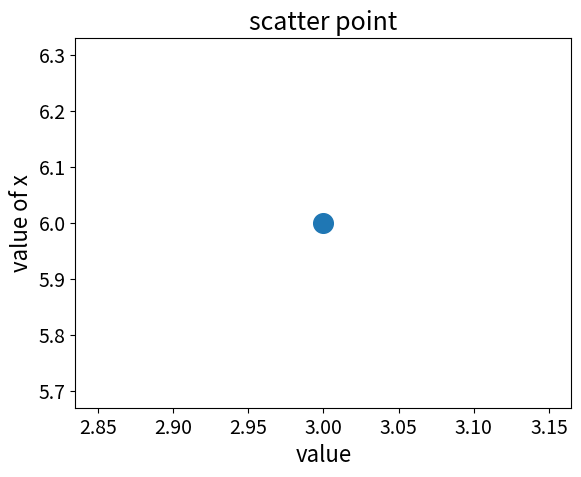

This chart was generated by the following Python code:
import matplotlib.pyplot as plt

plt.scatter(3, 6, s=200)
plt.title('scatter point', fontsize=18)
plt.xlabel('value', fontsize=16)
plt.ylabel('value of x', fontsize=16)
plt.tick_params(axis='both', which='major', labelsize=14)

plt.show()